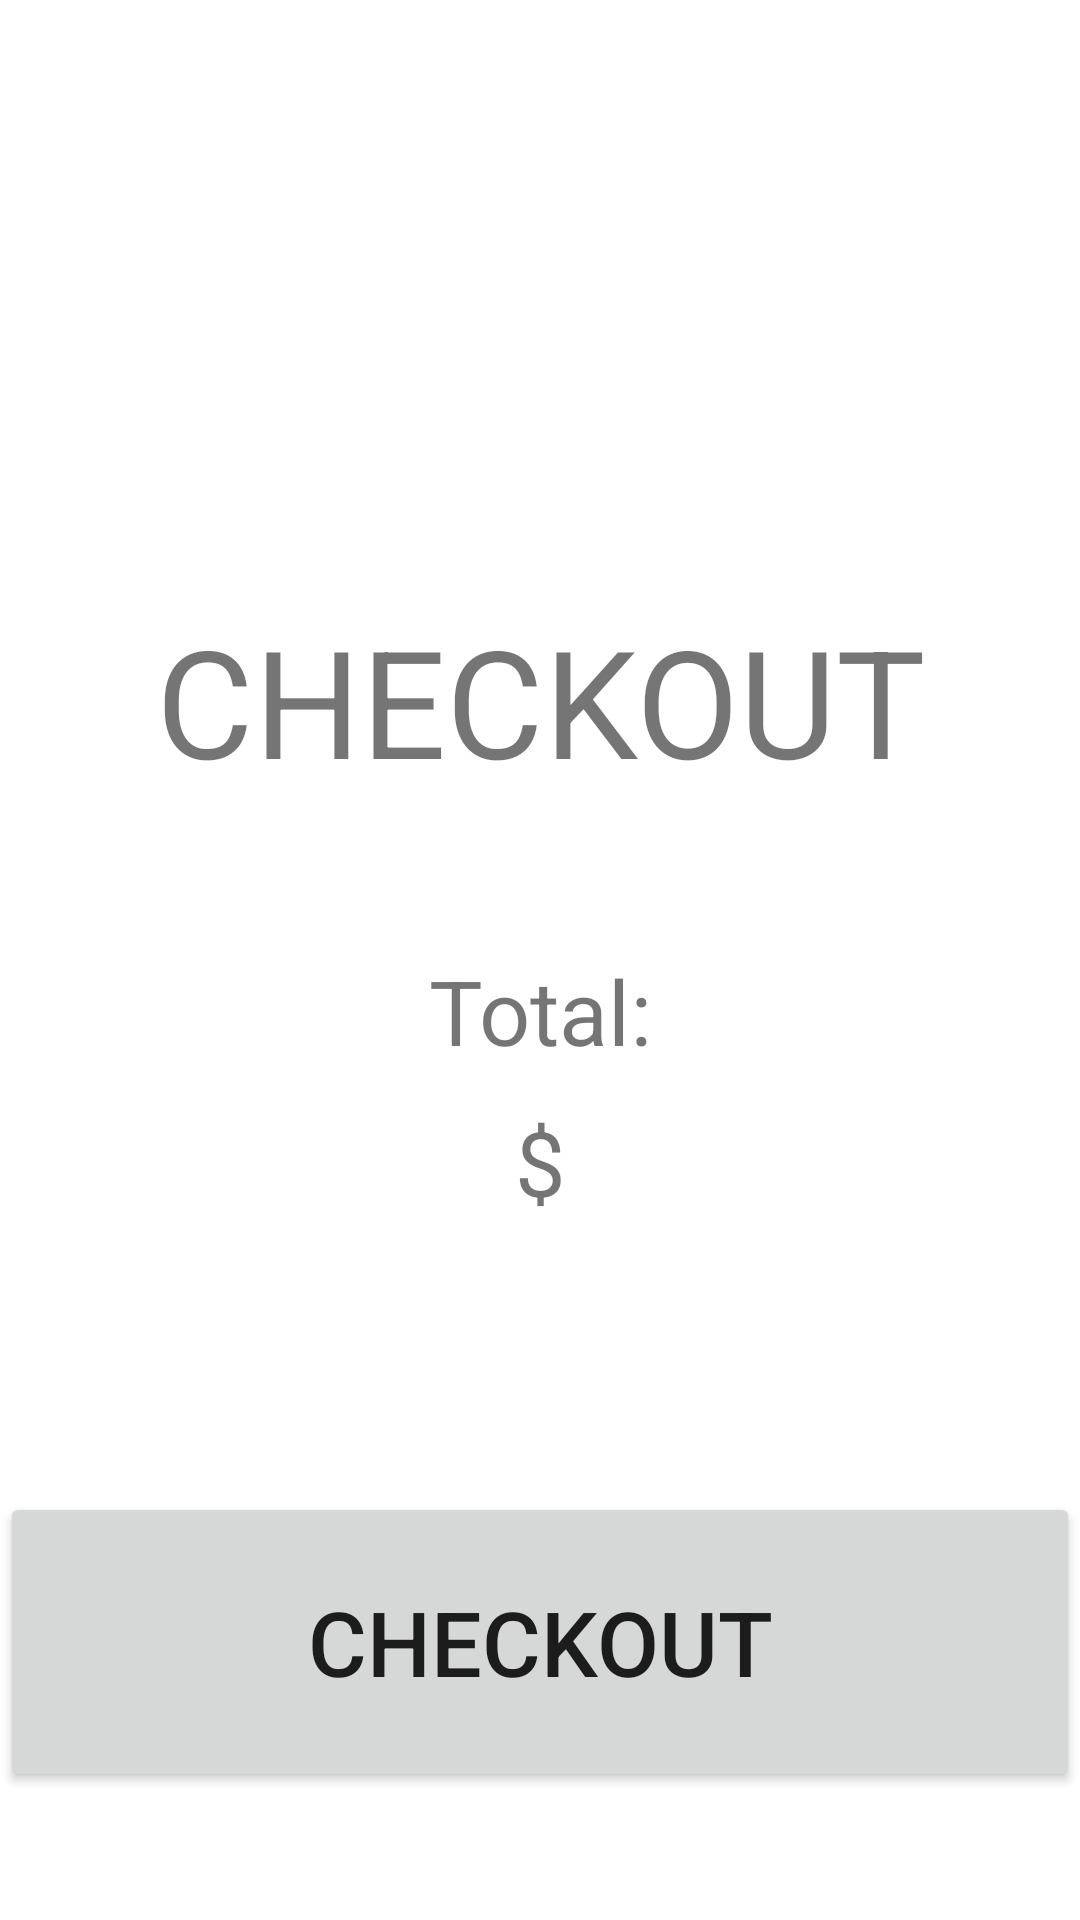

Write the Android layout XML for this screen, with the resource values it uses.
<!-- AndroidManifest.xml: application theme Theme.HappyPet -->
<!-- res/layout/activity_check_out.xml -->
<?xml version="1.0" encoding="utf-8"?>
<LinearLayout xmlns:android="http://schemas.android.com/apk/res/android"
    xmlns:app="http://schemas.android.com/apk/res-auto"
    xmlns:tools="http://schemas.android.com/tools"
    android:layout_width="match_parent"
    android:layout_height="match_parent"
    android:orientation="vertical"
    tools:context=".CheckOutActivity">

    <ImageView
        android:layout_width="150dp"
        android:layout_height="150dp"
        android:layout_marginTop="50dp"
        android:src="@drawable/baseline_shopping_cart_checkout_24"
        android:layout_gravity="center_horizontal">
    </ImageView>
    <TextView
        android:layout_width="match_parent"
        android:layout_height="wrap_content"
        android:text="CHECKOUT"
        android:textAlignment="center"
        android:textSize="50dp"
        android:textColor="@color/dark_green">
    </TextView>
    <TextView
        android:layout_width="match_parent"
        android:layout_height="wrap_content"
        android:layout_marginTop="50dp"
        android:textColor="@color/dark_green"
        android:text="Total:"
        android:textSize="30dp"
        android:textAlignment="center">
    </TextView>

    <TextView
        android:id="@+id/total_tv"
        android:layout_width="match_parent"
        android:layout_height="wrap_content"
        android:layout_marginTop="10dp"
        android:text="$"
        android:textAlignment="center"
        android:textColor="@color/dark_green"
        android:textSize="30dp"></TextView>

    <Button
        android:id="@+id/checkout_button"
        android:layout_width="match_parent"
        android:layout_height="100dp"
        android:textAlignment="center"
        android:text="checkout"
        android:textSize="30dp"
        android:layout_marginTop="90dp">
    </Button>

</LinearLayout>
<!-- resources referenced by this layout -->
<resources>
  <style name="Theme.HappyPet" parent="Theme.MaterialComponents.DayNight.DarkActionBar">
          
          <item name="colorPrimary">@color/dark_green</item>
          <item name="colorPrimaryVariant">@color/purple_700</item>
          <item name="colorOnPrimary">@color/white</item>
          
          <item name="colorSecondary">@color/teal_200</item>
          <item name="colorSecondaryVariant">@color/teal_700</item>
          <item name="colorOnSecondary">@color/black</item>
          
          <item name="android:statusBarColor">?attr/colorPrimaryVariant</item>
          
      </style>
  <!-- not gathered from this repository: default colours our renderer supplied (Android Studio template values) -->
  <color name="purple_700">#FF3700B3</color>
  <color name="teal_200">#FF03DAC5</color>
  <color name="teal_700">#FF018786</color>
  <color name="black">#FF000000</color>
  <color name="white">#FFFFFFFF</color>
</resources>
